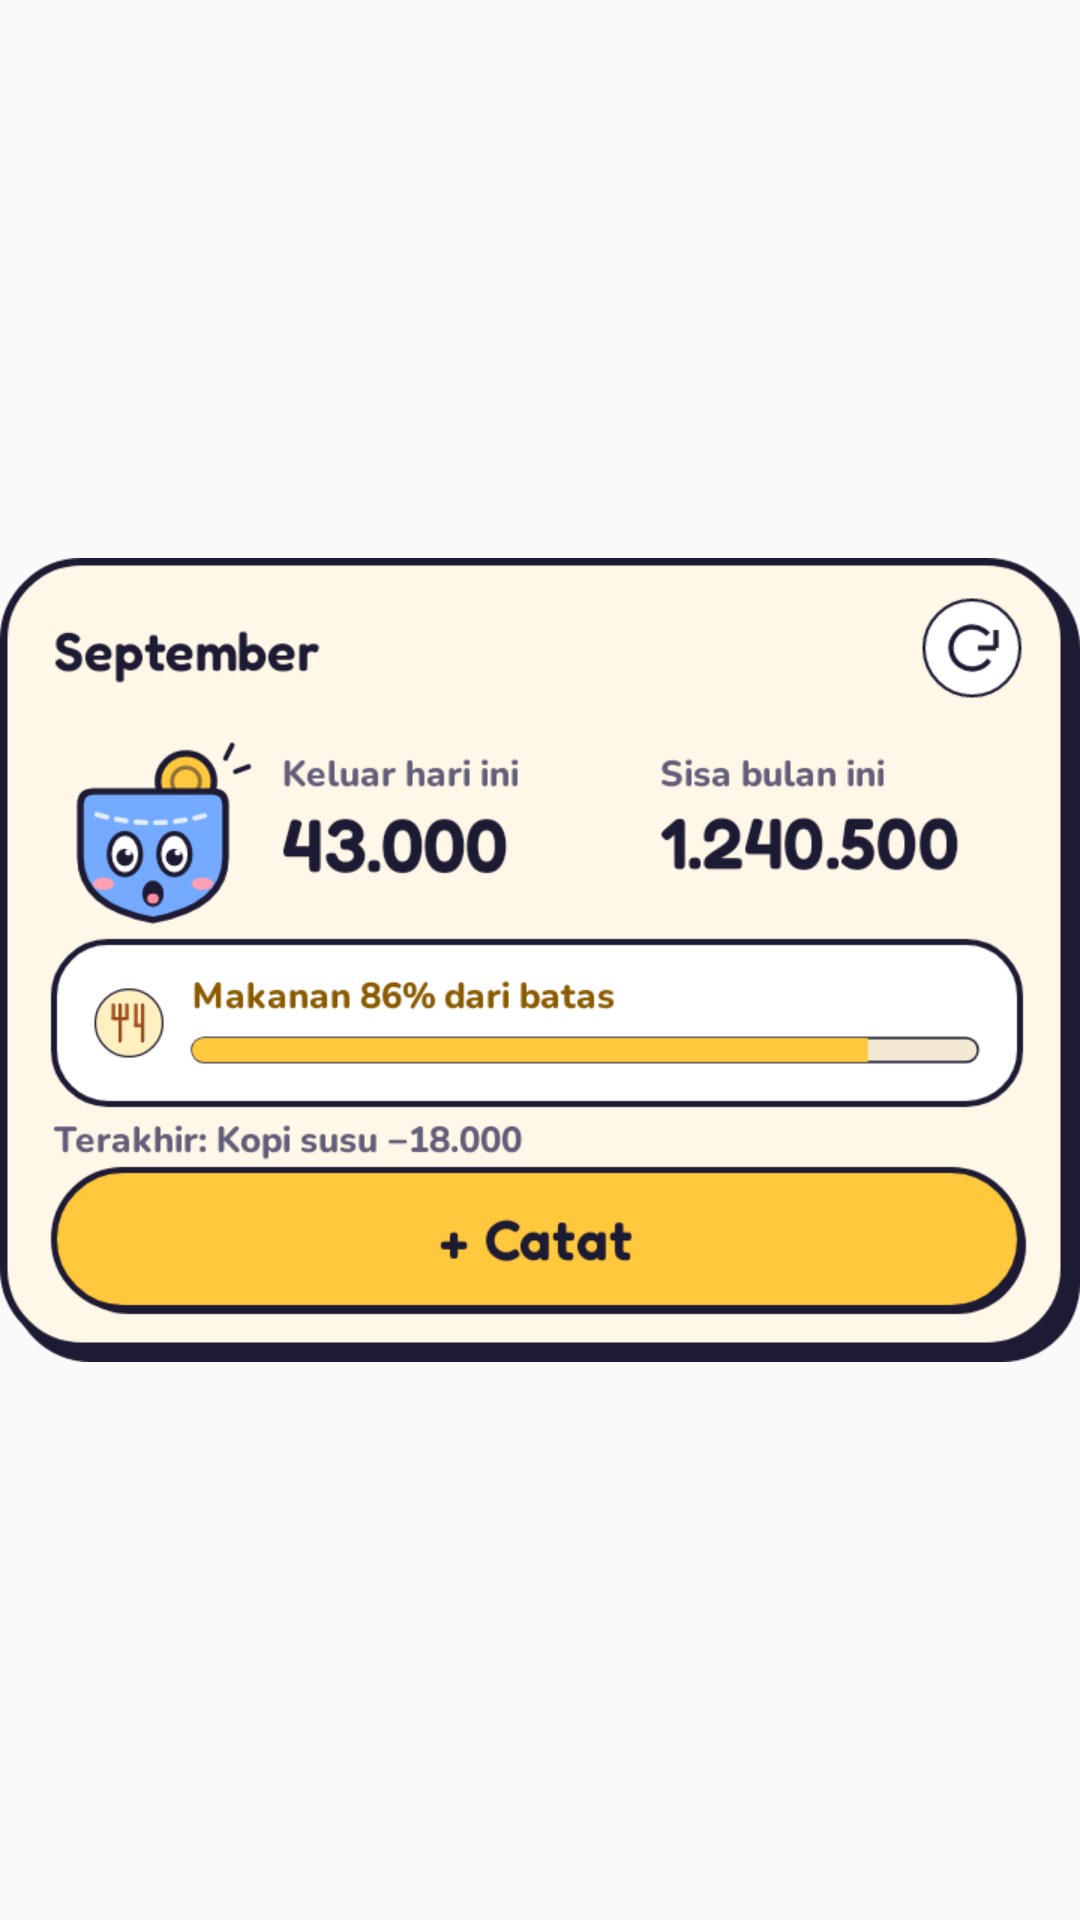

Produce the Android XML layout that renders to this screen, including the resource entries it uses.
<!-- AndroidManifest.xml: application theme AppTheme -->
<!-- res/layout/sakuin_widget_preview_extra.xml -->
<?xml version="1.0" encoding="utf-8"?>
<ImageView xmlns:android="http://schemas.android.com/apk/res/android"
    android:layout_width="match_parent" android:layout_height="match_parent"
    android:src="@drawable/widget_preview_extra" android:scaleType="fitCenter"
    android:contentDescription="Contoh widget besar Sakuin" />
<!-- resources referenced by this layout -->
<resources>
  <!-- drawable widget_preview_extra: png bitmap (drawable-nodpi, 56972 bytes) -->
  <style name="AppTheme" parent="Theme.AppCompat.Light.DarkActionBar">
          
          <item name="colorPrimary">@color/colorPrimary</item>
          <item name="colorPrimaryDark">@color/colorPrimaryDark</item>
          <item name="colorAccent">@color/colorAccent</item>
      </style>
  <!-- not gathered from this repository: default colours our renderer supplied (Android Studio template values) -->
  <color name="colorPrimary">#FF6200EE</color>
  <color name="colorPrimaryDark">#FF3700B3</color>
  <color name="colorAccent">#FF03DAC5</color>
</resources>
